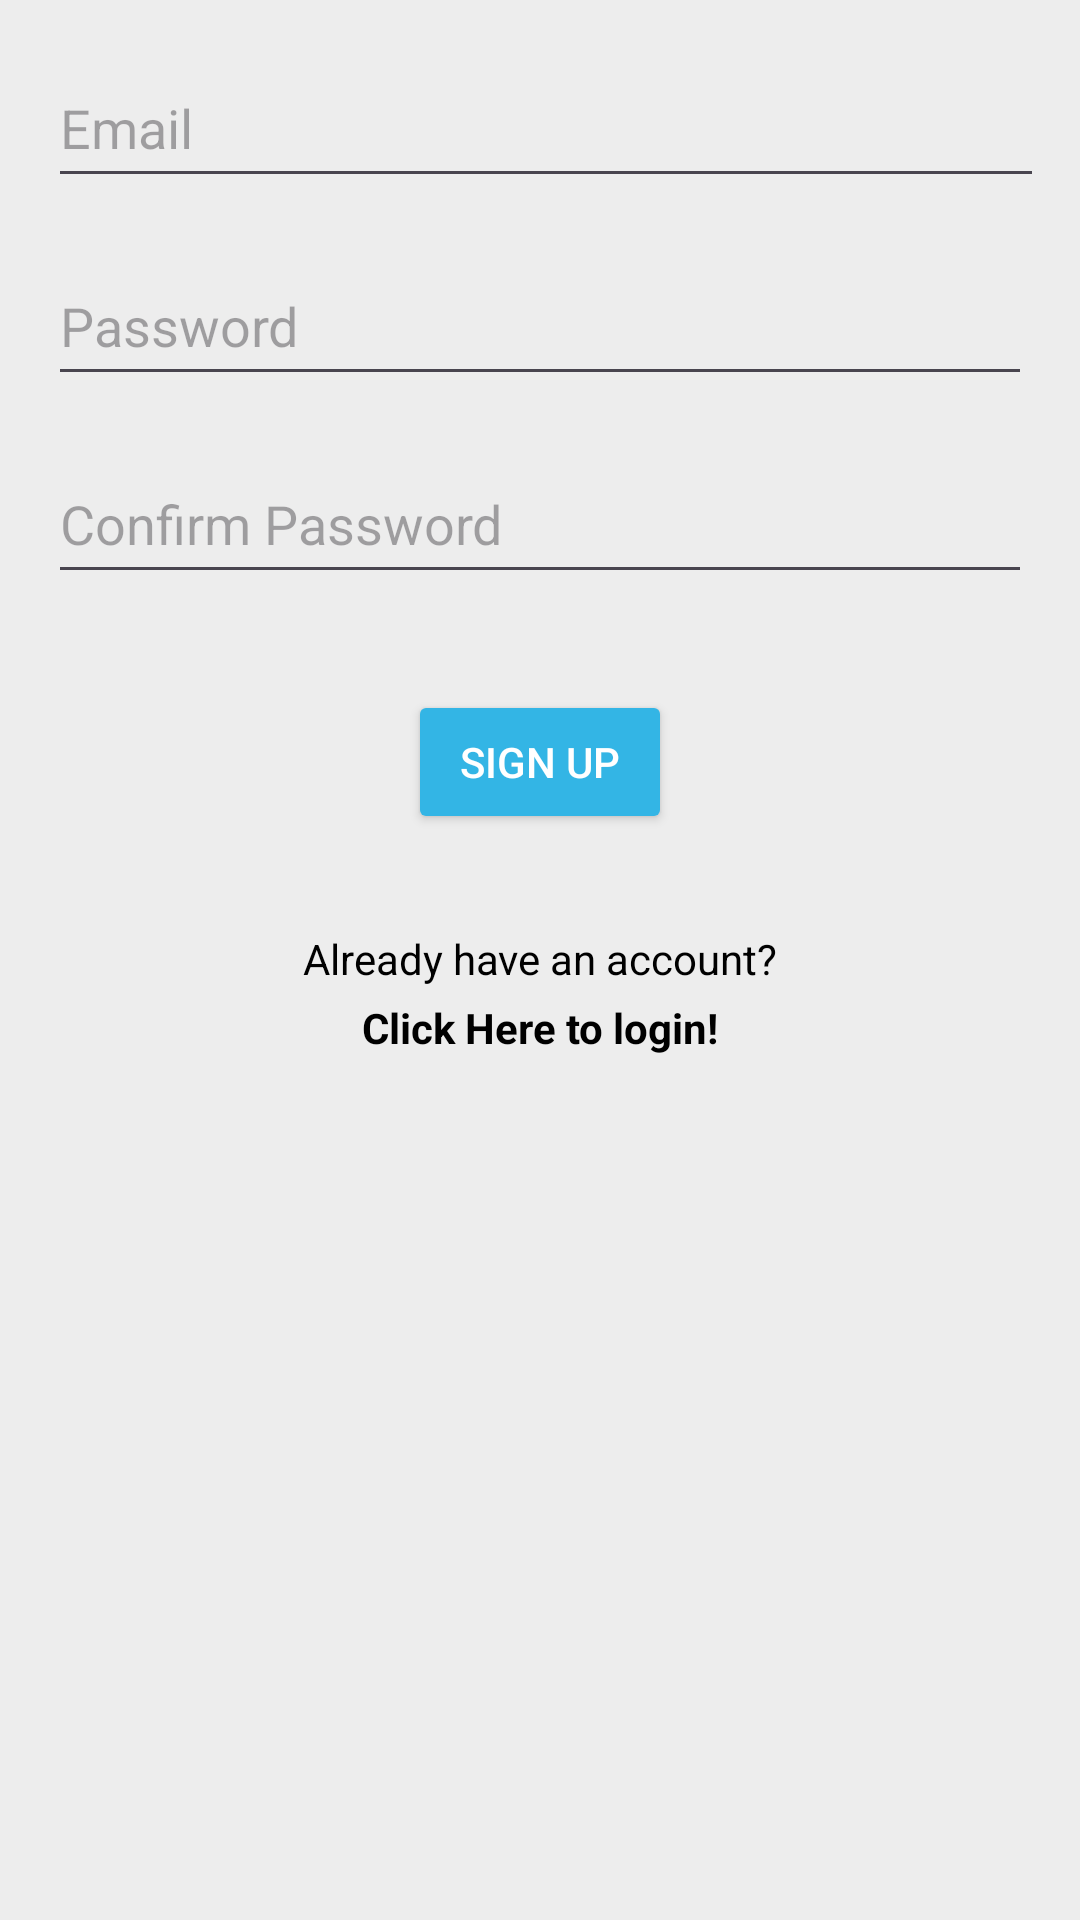

Here is an Android app screen rendered from its layout file. Give the layout XML and the strings, colors and styles it references.
<!-- AndroidManifest.xml: application theme Theme.CM_TP_WtD -->
<!-- res/layout/activity_register.xml -->
<?xml version="1.0" encoding="utf-8"?>
<androidx.constraintlayout.widget.ConstraintLayout xmlns:android="http://schemas.android.com/apk/res/android"
    xmlns:app="http://schemas.android.com/apk/res-auto"
    xmlns:tools="http://schemas.android.com/tools"
    android:layout_width="match_parent"
    android:layout_height="match_parent"
    android:padding="16dp"
    android:background="#EDEDED"
    >

    

    

    <ImageView
        android:id="@+id/backButton2"
        android:layout_width="wrap_content"
        android:layout_height="wrap_content"
        android:contentDescription="@string/back_button"
        android:src="@drawable/ic_back"
        app:layout_constraintEnd_toEndOf="parent"
        app:layout_constraintHorizontal_bias="0.0"
        app:layout_constraintStart_toStartOf="parent"
        app:layout_constraintTop_toTopOf="parent" />

    <ImageView
        android:id="@+id/profileImage"
        android:layout_width="100dp"
        android:layout_height="100dp"
        android:background="@drawable/circle_background"
        app:layout_constraintBottom_toTopOf="@+id/emailEditText"
        app:layout_constraintEnd_toEndOf="parent"
        app:layout_constraintStart_toStartOf="parent"
        app:layout_constraintTop_toTopOf="parent" />

    

    <EditText
        android:id="@+id/emailEditText"
        android:layout_width="381dp"
        android:layout_height="50dp"
        android:hint="Email"
        android:inputType="textEmailAddress"
        app:layout_constraintEnd_toEndOf="parent"
        app:layout_constraintHorizontal_bias="0.0"
        app:layout_constraintStart_toStartOf="parent"
        tools:ignore="MissingConstraints"
        tools:layout_editor_absoluteY="378dp" />

    <EditText
        android:id="@+id/passwordEditText"
        android:layout_width="0dp"
        android:layout_height="50dp"
        android:layout_marginTop="16dp"
        android:hint="Password"
        android:inputType="textPassword"
        app:layout_constraintTop_toBottomOf="@id/emailEditText"
        app:layout_constraintStart_toStartOf="parent"
        app:layout_constraintEnd_toEndOf="parent" />

    
    <EditText
        android:id="@+id/confirmPasswordEditText"
        android:layout_width="0dp"
        android:layout_height="50dp"
        android:layout_marginTop="16dp"
        android:hint="Confirm Password"
        android:inputType="textPassword"
        app:layout_constraintTop_toBottomOf="@id/passwordEditText"
        app:layout_constraintStart_toStartOf="parent"
        app:layout_constraintEnd_toEndOf="parent" />

    
    <Button
        android:id="@+id/signupButton"
        android:layout_width="wrap_content"
        android:layout_height="wrap_content"
        android:layout_marginTop="32dp"
        android:backgroundTint="@android:color/holo_blue_light"
        android:text="Sign Up"
        android:textColor="@android:color/white"
        app:layout_constraintTop_toBottomOf="@id/confirmPasswordEditText"
        app:layout_constraintStart_toStartOf="parent"
        app:layout_constraintEnd_toEndOf="parent" />

    
    <TextView
        android:id="@+id/alreadyHaveAccountText"
        android:layout_width="wrap_content"
        android:layout_height="wrap_content"
        android:layout_marginTop="32dp"
        android:text="Already have an account?"
        android:textColor="@android:color/black"
        app:layout_constraintTop_toBottomOf="@id/signupButton"
        app:layout_constraintStart_toStartOf="parent"
        app:layout_constraintEnd_toEndOf="parent" />

    
    <TextView
        android:id="@+id/loginText"
        android:layout_width="wrap_content"
        android:layout_height="wrap_content"
        android:layout_marginTop="4dp"
        android:text="Click Here to login!"
        android:textColor="@android:color/black"
        android:textStyle="bold"
        app:layout_constraintTop_toBottomOf="@id/alreadyHaveAccountText"
        app:layout_constraintStart_toStartOf="parent"
        app:layout_constraintEnd_toEndOf="parent" />

</androidx.constraintlayout.widget.ConstraintLayout>
<!-- resources referenced by this layout -->
<resources>
  <string name="back_button">Go Back</string>
  <style name="Theme.CM_TP_WtD" parent="Base.Theme.CM_TP_WtD" />
  <style name="Base.Theme.CM_TP_WtD" parent="Theme.Material3.DayNight.NoActionBar">
          
          
      </style>
</resources>
